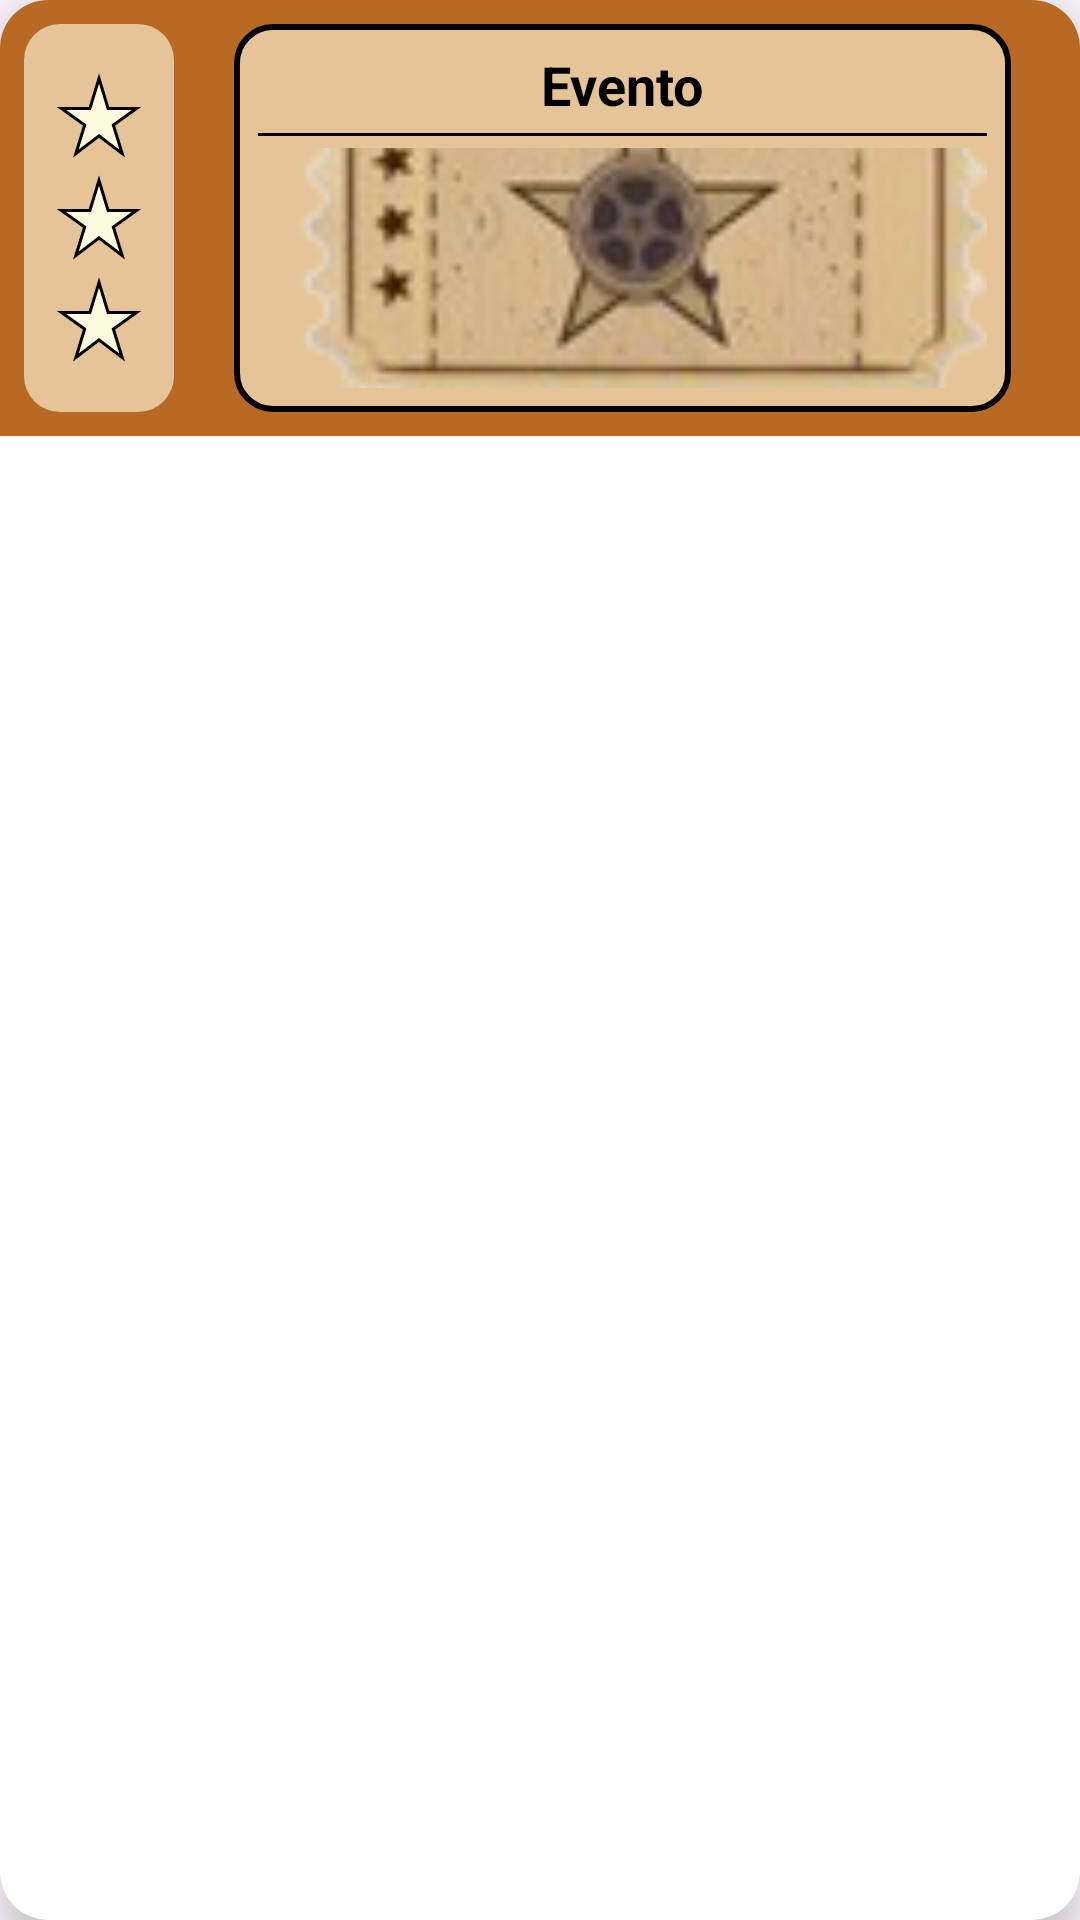

Here is an Android app screen rendered from its layout file. Give the layout XML and the strings, colors and styles it references.
<!-- AndroidManifest.xml: application theme Theme.Bookaroom -->
<!-- res/layout/event_item.xml -->
<?xml version="1.0" encoding="utf-8"?>
<androidx.cardview.widget.CardView xmlns:android="http://schemas.android.com/apk/res/android"
    xmlns:app="http://schemas.android.com/apk/res-auto"
    android:layout_width="match_parent"
    android:layout_height="wrap_content"
    android:layout_margin="8dp"
    app:cardCornerRadius="16dp"
    app:cardElevation="8dp">

    <LinearLayout
        android:layout_width="match_parent"
        android:layout_height="wrap_content"
        android:orientation="horizontal"
        android:background="@color/brown_orange"
        android:padding="8dp">


        <LinearLayout
            android:layout_width="50dp"
            android:layout_height="match_parent"
            android:orientation="vertical"
            android:gravity="center"
            android:layout_marginRight="20dp"
            android:background="@drawable/star_background">

            <ImageView
                android:layout_width="30dp"
                android:layout_height="30dp"
                android:src="@drawable/star"
                android:layout_gravity="center"/>

            <ImageView
                android:layout_width="30dp"
                android:layout_height="30dp"
                android:src="@drawable/star"
                android:layout_marginTop="4dp"/>

            <ImageView
                android:layout_width="30dp"
                android:layout_height="30dp"
                android:src="@drawable/star"
                android:layout_marginTop="4dp"/>

        </LinearLayout>

        <LinearLayout
            android:layout_width="0dp"
            android:layout_height="wrap_content"
            android:layout_weight="1"
            android:orientation="vertical"
            android:padding="8dp"
            android:layout_marginRight="15dp"
            android:background="@drawable/eventinfo_background">

            <TextView
                android:id="@+id/eventTitle"
                android:layout_width="match_parent"
                android:layout_height="wrap_content"
                android:text="Evento"
                android:textSize="18sp"
                android:textStyle="bold"
                android:textColor="@color/black"
                android:gravity="center" />

            <View
                android:layout_width="match_parent"
                android:layout_height="1dp"
                android:background="@android:color/black"
                android:layout_marginTop="4dp"/>

            <ImageView
                android:id="@+id/eventImage"
                android:layout_width="match_parent"
                android:layout_height="80dp"
                android:scaleType="centerCrop"
                android:src="@drawable/logo_bookaroom"
                android:layout_marginTop="4dp"/>
        </LinearLayout>

    </LinearLayout>
</androidx.cardview.widget.CardView>
<!-- resources referenced by this layout -->
<resources>
  <color name="black">#000000</color>
  <color name="brown_orange">#B86923</color>
  <!-- drawable eventinfo_background (drawable) -->
  <?xml version="1.0" encoding="utf-8"?>
  <shape xmlns:android="http://schemas.android.com/apk/res/android"
      android:shape="rectangle">
  
      <solid android:color="@color/beige" />
  
      <corners android:radius="12dp" />
      <stroke android:color="@color/black" android:width="2dp"/>
  
  </shape>
  <!-- drawable logo_bookaroom: png bitmap (drawable, 21660 bytes) -->
  <!-- drawable star (drawable) -->
  <vector xmlns:android="http://schemas.android.com/apk/res/android"
      xmlns:strokeandroid="http://schemas.android.com/aapt"
      android:height="24dp"
      android:viewportHeight="24"
      android:viewportWidth="24"
      android:width="24dp">
  
      <path
          android:pathData="M14.43,10l-2.43,-8l-2.43,8l-7.57,0l6.18,4.41l-2.35,7.59l6.17,-4.69l6.18,4.69l-2.35,-7.59l6.17,-4.41z"
          android:fillColor="@color/white"
          android:strokeColor= "@color/black"
          android:strokeWidth="0.8"
          />
  </vector>
  <!-- drawable star_background (drawable) -->
  <?xml version="1.0" encoding="utf-8"?>
  <shape xmlns:android="http://schemas.android.com/apk/res/android"
      android:shape="rectangle">
  
      
      <solid android:color="@color/beige" />
  
      
      <corners android:radius="12dp" />
  
  </shape>
  <style name="Theme.Bookaroom" parent="Base.Theme.Bookaroom" />
  <color name="beige">#E5C499</color>
  <color name="white">#FEFAE0</color>
  <style name="Base.Theme.Bookaroom" parent="Theme.Material3.DayNight.NoActionBar">
          <item name="android:windowNoTitle">true</item>
          <item name="android:windowActionBar">false</item>
          <item name="android:windowFullscreen">true</item>
          <item name="android:windowContentOverlay">@null</item>
      </style>
</resources>
